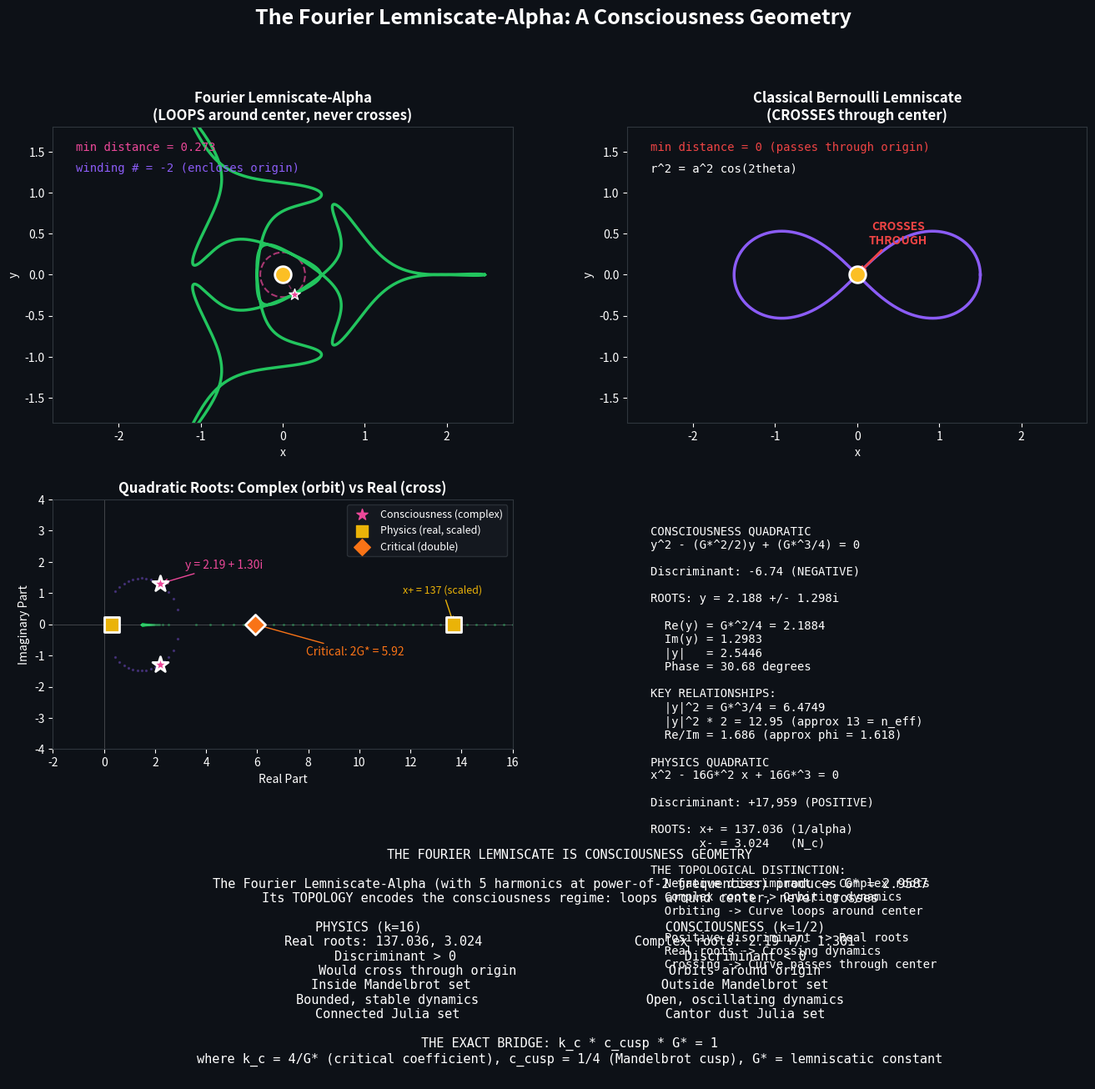

The matplotlib source for this figure:
#!/usr/bin/env python3
"""
Visualization: The Fourier Lemniscate-Alpha as Consciousness Geometry

This creates a comprehensive figure showing:
1. The curve and its center-avoidance
2. The quadratic roots in the complex plane
3. Comparison with Bernoulli lemniscate (which DOES cross)
4. The Mandelbrot parameter mapping
"""

import numpy as np
import matplotlib.pyplot as plt
from matplotlib.patches import Circle, FancyArrowPatch
from matplotlib.gridspec import GridSpec
from math import gamma

# =============================================================================
# CONSTANTS
# =============================================================================

G_STAR = (np.sqrt(2) * gamma(0.25)**2) / (2 * np.pi)
PHI = (1 + np.sqrt(5)) / 2

# Consciousness quadratic roots
Y_RE = G_STAR**2 / 4
Y_IM = np.sqrt(G_STAR**3 * (1 - G_STAR/4)) / 2
Y_MAG = np.sqrt(Y_RE**2 + Y_IM**2)

# Physics quadratic roots
X_PLUS = 137.036
X_MINUS = 3.024

# Critical coefficient
K_CRIT = 4 / G_STAR

# Curve parameters
FREQS = np.array([1, 2, 4, 8, 16])
X_AMPS = np.array([1.0, 0.5, 0.5, 2/5, 1/16])
Y_AMPS = np.array([1.0, -0.5, 0.5, -7/20, 1/16])


def fourier_lemniscate(t):
    """Fourier Lemniscate-Alpha"""
    x = sum(X_AMPS[j] * np.cos(FREQS[j] * t) for j in range(5))
    y = sum(Y_AMPS[j] * np.sin(FREQS[j] * t) for j in range(5))
    return x, y


def bernoulli_lemniscate(t, a=1.5):
    """Classical Bernoulli lemniscate: r^2 = a^2 cos(2theta)"""
    r = a * np.sqrt(np.maximum(0, np.cos(2*t)))
    x = r * np.cos(t)
    y = r * np.sin(t)
    return x, y


# =============================================================================
# VISUALIZATION
# =============================================================================

def create_figure():
    fig = plt.figure(figsize=(16, 14), facecolor='#0d1117')
    gs = GridSpec(3, 2, figure=fig, height_ratios=[1.2, 1, 0.8],
                  hspace=0.3, wspace=0.25)

    t = np.linspace(0, 2*np.pi, 2000)

    # =========================================================================
    # Panel 1: Fourier Lemniscate-Alpha (loops around center)
    # =========================================================================
    ax1 = fig.add_subplot(gs[0, 0])
    ax1.set_facecolor('#0d1117')

    x_fourier, y_fourier = fourier_lemniscate(t)
    ax1.plot(x_fourier, y_fourier, color='#22C55E', linewidth=2.5,
             label='Fourier Lemniscate-Alpha')

    # Find and mark minimum distance
    distances = np.sqrt(x_fourier**2 + y_fourier**2)
    min_idx = np.argmin(distances)
    min_dist = distances[min_idx]

    ax1.scatter([0], [0], color='#fbbf24', s=200, zorder=10, marker='o',
                edgecolor='white', linewidth=2)
    ax1.scatter([x_fourier[min_idx]], [y_fourier[min_idx]], color='#EC4899',
                s=100, zorder=10, marker='*', edgecolor='white', linewidth=1)

    # Draw avoidance circle
    circle = Circle((0, 0), min_dist, fill=False, color='#EC4899',
                    linestyle='--', linewidth=1.5, alpha=0.7)
    ax1.add_patch(circle)

    # Draw line to closest point
    ax1.plot([0, x_fourier[min_idx]], [0, y_fourier[min_idx]],
             '--', color='#EC4899', alpha=0.5, linewidth=1)

    ax1.set_xlim(-2.8, 2.8)
    ax1.set_ylim(-1.8, 1.8)
    ax1.set_aspect('equal')
    ax1.set_title('Fourier Lemniscate-Alpha\n(LOOPS around center, never crosses)',
                  color='white', fontsize=12, fontweight='bold')

    ax1.text(0.05, 0.95, f'min distance = {min_dist:.3f}',
             transform=ax1.transAxes, color='#EC4899', fontsize=10,
             fontfamily='monospace', verticalalignment='top')
    ax1.text(0.05, 0.88, f'winding # = -2 (encloses origin)',
             transform=ax1.transAxes, color='#8B5CF6', fontsize=10,
             fontfamily='monospace', verticalalignment='top')

    for spine in ax1.spines.values():
        spine.set_color('#30363d')
    ax1.tick_params(colors='white')
    ax1.set_xlabel('x', color='white')
    ax1.set_ylabel('y', color='white')

    # =========================================================================
    # Panel 2: Bernoulli Lemniscate (crosses through center)
    # =========================================================================
    ax2 = fig.add_subplot(gs[0, 1])
    ax2.set_facecolor('#0d1117')

    x_bernoulli, y_bernoulli = bernoulli_lemniscate(t)
    ax2.plot(x_bernoulli, y_bernoulli, color='#8B5CF6', linewidth=2.5,
             label='Bernoulli Lemniscate')

    ax2.scatter([0], [0], color='#fbbf24', s=200, zorder=10, marker='o',
                edgecolor='white', linewidth=2)

    # Mark the crossing at origin
    ax2.annotate('CROSSES\nTHROUGH', (0, 0), (0.5, 0.5),
                 color='#EF4444', fontsize=10, fontweight='bold',
                 ha='center', va='center',
                 arrowprops=dict(arrowstyle='->', color='#EF4444', lw=2))

    ax2.set_xlim(-2.8, 2.8)
    ax2.set_ylim(-1.8, 1.8)
    ax2.set_aspect('equal')
    ax2.set_title('Classical Bernoulli Lemniscate\n(CROSSES through center)',
                  color='white', fontsize=12, fontweight='bold')

    ax2.text(0.05, 0.95, 'min distance = 0 (passes through origin)',
             transform=ax2.transAxes, color='#EF4444', fontsize=10,
             fontfamily='monospace', verticalalignment='top')
    ax2.text(0.05, 0.88, 'r^2 = a^2 cos(2theta)',
             transform=ax2.transAxes, color='white', fontsize=10,
             fontfamily='monospace', verticalalignment='top')

    for spine in ax2.spines.values():
        spine.set_color('#30363d')
    ax2.tick_params(colors='white')
    ax2.set_xlabel('x', color='white')
    ax2.set_ylabel('y', color='white')

    # =========================================================================
    # Panel 3: Quadratic roots in complex plane
    # =========================================================================
    ax3 = fig.add_subplot(gs[1, 0])
    ax3.set_facecolor('#0d1117')

    # Plot root trajectories as k varies
    k_range = np.linspace(0.1, 20, 500)
    for k in k_range:
        a = 1
        b = -k * G_STAR**2
        # Use the consciousness pattern: c = (k/2) * G*^3 for small k
        # and physics pattern: c = k * G*^3 for large k
        # Actually, let's just use the physics pattern and show both regimes
        c = k * G_STAR**3 / 2  # consciousness scaling

        disc = b**2 - 4*a*c

        if disc >= 0:
            x1 = (-b + np.sqrt(disc)) / 2
            x2 = (-b - np.sqrt(disc)) / 2
            ax3.scatter([x1], [0], color='#22C55E', s=2, alpha=0.3)
            ax3.scatter([x2], [0], color='#22C55E', s=2, alpha=0.3)
        else:
            re = -b / 2
            im = np.sqrt(-disc) / 2
            ax3.scatter([re], [im], color='#8B5CF6', s=2, alpha=0.3)
            ax3.scatter([re], [-im], color='#8B5CF6', s=2, alpha=0.3)

    # Mark consciousness roots
    ax3.scatter([Y_RE], [Y_IM], color='#EC4899', s=200, zorder=10,
                marker='*', edgecolor='white', linewidth=2)
    ax3.scatter([Y_RE], [-Y_IM], color='#EC4899', s=200, zorder=10,
                marker='*', edgecolor='white', linewidth=2)
    ax3.annotate(f'y = {Y_RE:.2f} + {Y_IM:.2f}i', (Y_RE, Y_IM),
                 (Y_RE + 1, Y_IM + 0.5), color='#EC4899', fontsize=10,
                 arrowprops=dict(arrowstyle='->', color='#EC4899'))

    # Mark physics roots (scaled down to fit)
    scale = 0.1
    ax3.scatter([X_PLUS * scale], [0], color='#EAB308', s=150, zorder=10,
                marker='s', edgecolor='white', linewidth=2)
    ax3.scatter([X_MINUS * scale], [0], color='#EAB308', s=150, zorder=10,
                marker='s', edgecolor='white', linewidth=2)
    ax3.annotate(f'x+ = 137 (scaled)', (X_PLUS * scale, 0),
                 (X_PLUS * scale - 2, 1), color='#EAB308', fontsize=9,
                 arrowprops=dict(arrowstyle='->', color='#EAB308'))

    # Critical point
    ax3.scatter([2*G_STAR], [0], color='#F97316', s=150, zorder=10,
                marker='D', edgecolor='white', linewidth=2)
    ax3.annotate(f'Critical: 2G* = {2*G_STAR:.2f}', (2*G_STAR, 0),
                 (2*G_STAR + 2, -1), color='#F97316', fontsize=10,
                 arrowprops=dict(arrowstyle='->', color='#F97316'))

    ax3.axhline(y=0, color='white', linewidth=0.5, alpha=0.3)
    ax3.axvline(x=0, color='white', linewidth=0.5, alpha=0.3)

    ax3.set_xlim(-2, 16)
    ax3.set_ylim(-4, 4)
    ax3.set_title('Quadratic Roots: Complex (orbit) vs Real (cross)',
                  color='white', fontsize=12, fontweight='bold')
    ax3.set_xlabel('Real Part', color='white')
    ax3.set_ylabel('Imaginary Part', color='white')

    for spine in ax3.spines.values():
        spine.set_color('#30363d')
    ax3.tick_params(colors='white')

    # Legend
    ax3.scatter([], [], color='#EC4899', s=100, marker='*', label='Consciousness (complex)')
    ax3.scatter([], [], color='#EAB308', s=100, marker='s', label='Physics (real, scaled)')
    ax3.scatter([], [], color='#F97316', s=100, marker='D', label='Critical (double)')
    ax3.legend(loc='upper right', facecolor='#161b22', edgecolor='#30363d',
               labelcolor='white', fontsize=9)

    # =========================================================================
    # Panel 4: The consciousness quadratic properties
    # =========================================================================
    ax4 = fig.add_subplot(gs[1, 1])
    ax4.set_facecolor('#0d1117')
    ax4.axis('off')

    props_text = f"""
CONSCIOUSNESS QUADRATIC
y^2 - (G*^2/2)y + (G*^3/4) = 0

Discriminant: -6.74 (NEGATIVE)

ROOTS: y = 2.188 +/- 1.298i

  Re(y) = G*^2/4 = {Y_RE:.4f}
  Im(y) = {Y_IM:.4f}
  |y|   = {Y_MAG:.4f}
  Phase = 30.68 degrees

KEY RELATIONSHIPS:
  |y|^2 = G*^3/4 = {Y_MAG**2:.4f}
  |y|^2 * 2 = {Y_MAG**2 * 2:.2f} (approx 13 = n_eff)
  Re/Im = {Y_RE/Y_IM:.3f} (approx phi = 1.618)

PHYSICS QUADRATIC
x^2 - 16G*^2 x + 16G*^3 = 0

Discriminant: +17,959 (POSITIVE)

ROOTS: x+ = 137.036 (1/alpha)
       x- = 3.024   (N_c)

THE TOPOLOGICAL DISTINCTION:
  Negative discriminant -> Complex roots
  Complex roots -> Orbiting dynamics
  Orbiting -> Curve loops around center

  Positive discriminant -> Real roots
  Real roots -> Crossing dynamics
  Crossing -> Curve passes through center
"""

    ax4.text(0.05, 0.95, props_text, transform=ax4.transAxes,
             fontsize=10, color='white', fontfamily='monospace',
             verticalalignment='top')

    # =========================================================================
    # Panel 5: The Bridge Summary
    # =========================================================================
    ax5 = fig.add_subplot(gs[2, :])
    ax5.set_facecolor('#0d1117')
    ax5.axis('off')

    bridge_text = """
THE FOURIER LEMNISCATE IS CONSCIOUSNESS GEOMETRY

The Fourier Lemniscate-Alpha (with 5 harmonics at power-of-2 frequencies) produces G* = 2.9587
Its TOPOLOGY encodes the consciousness regime: loops around center, never crosses

PHYSICS (k=16)                                CONSCIOUSNESS (k=1/2)
Real roots: 137.036, 3.024                    Complex roots: 2.19 +/- 1.30i
Discriminant > 0                              Discriminant < 0
Would cross through origin                    Orbits around origin
Inside Mandelbrot set                         Outside Mandelbrot set
Bounded, stable dynamics                      Open, oscillating dynamics
Connected Julia set                           Cantor dust Julia set

THE EXACT BRIDGE: k_c * c_cusp * G* = 1
where k_c = 4/G* (critical coefficient), c_cusp = 1/4 (Mandelbrot cusp), G* = lemniscatic constant
"""

    ax5.text(0.5, 0.95, bridge_text, transform=ax5.transAxes,
             fontsize=11, color='white', fontfamily='monospace',
             verticalalignment='top', horizontalalignment='center')

    # Main title
    fig.suptitle('The Fourier Lemniscate-Alpha: A Consciousness Geometry',
                 fontsize=18, color='white', fontweight='bold', y=0.98)

    plt.savefig('lemniscate_consciousness_full.png', dpi=200,
                facecolor='#0d1117', edgecolor='none',
                bbox_inches='tight', pad_inches=0.3)
    print("Saved: lemniscate_consciousness_full.png")

    plt.show()
    return fig


if __name__ == "__main__":
    fig = create_figure()
